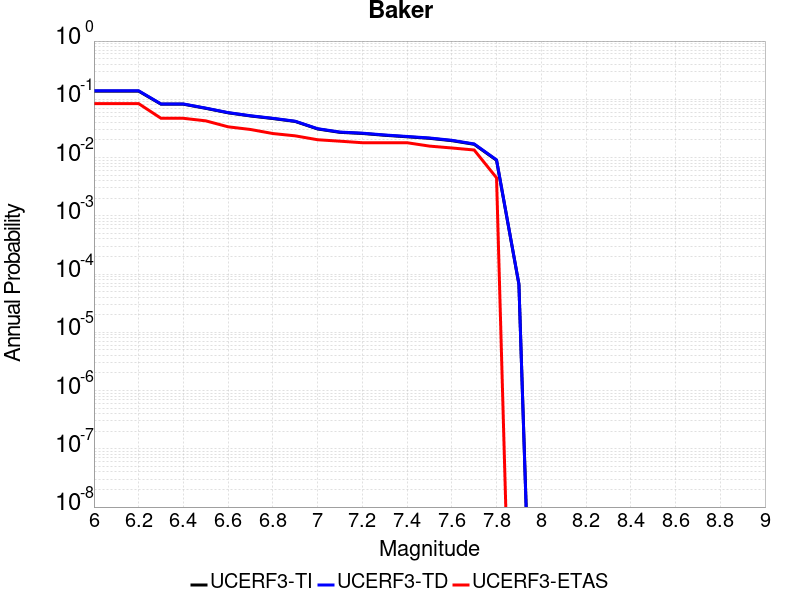

Source data for this figure (header and first rows):
Magnitude, UCERF3-TI Prob, UCERF3-TD Prob, UCERF3-ETAS Prob
6.0, 0.1381, 0.1399, 0.08427
6.1, 0.1381, 0.1399, 0.08427
6.2, 0.1381, 0.1399, 0.08427
6.3, 0.08248, 0.0832, 0.04719
6.4, 0.08248, 0.0832, 0.04719
6.5, 0.07001, 0.07063, 0.0427
6.6, 0.05864, 0.05916, 0.03371
6.7, 0.05176, 0.05223, 0.03034
6.8, 0.04676, 0.04721, 0.02584
6.9, 0.04166, 0.04207, 0.0236
7.0, 0.03097, 0.03131, 0.02022
7.1, 0.02708, 0.0274, 0.0191
7.2, 0.02592, 0.02624, 0.01798
7.3, 0.02412, 0.02443, 0.01798
7.4, 0.02273, 0.02303, 0.01798
7.5, 0.0214, 0.02169, 0.01573
7.6, 0.01951, 0.01979, 0.01461
7.7, 0.01689, 0.01713, 0.01348
7.8, 0.008983, 0.009127, 0.004494
7.9, 6.676333E-5, 6.761812E-5, 0.0
